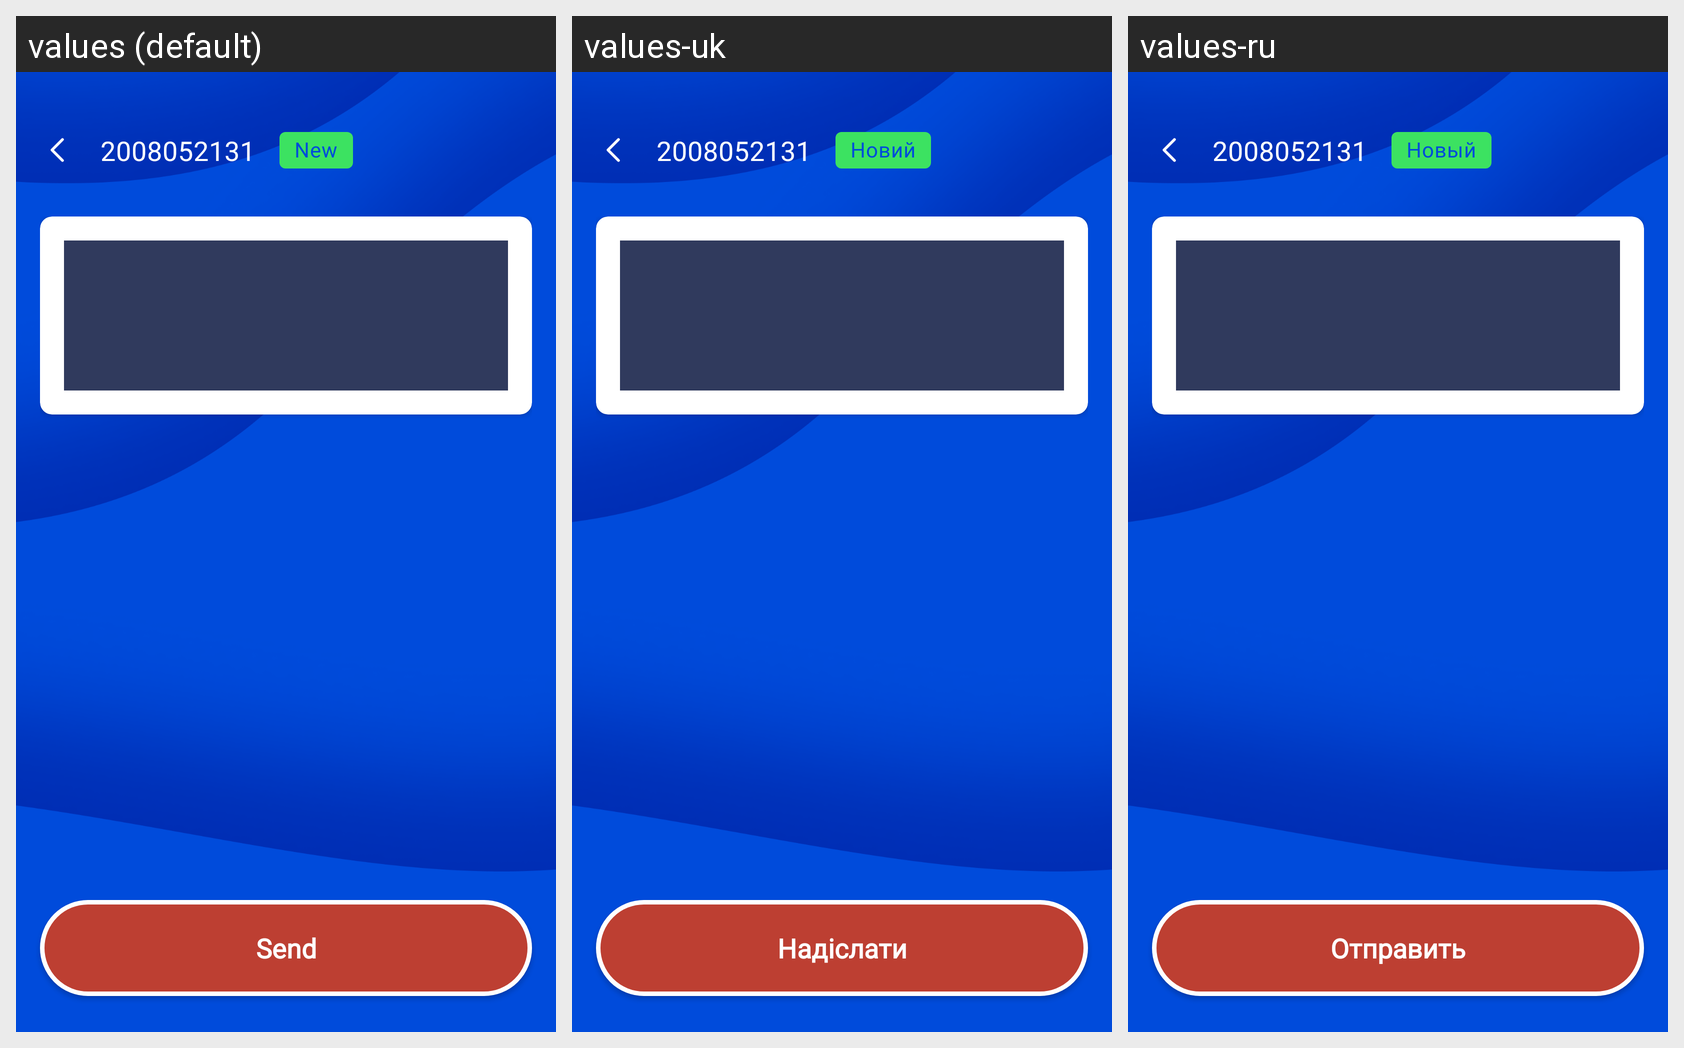

The Android screen above is rendered under several locales of the same app. Produce the string resources it draws, with the default and per-locale values.
Android screen res/layout/new_request_activity.xml rendered under 3 locales, left to right: values (default), values-uk, values-ru. Device: Nexus 5 (rendered at 1080×1920; each locale shown at half size, 540×960, under a caption strip naming it); theme AppTheme.NoActionBar.
Strings drawn on this screen, with the default value and each locale's value (text and hints the layout hard-codes, and strings that could not be matched under every locale, appear in the picture but are not listed):

status_new
  values: New
  values-uk: Новий
  values-ru: Новый

action_send
  values: Send
  values-uk: Надіслати
  values-ru: Отправить
